2-way image classification set "seg_dataset" from GitHub (sole12343/JLU-ONFH-Dataset); label vocabulary: health, onfh.

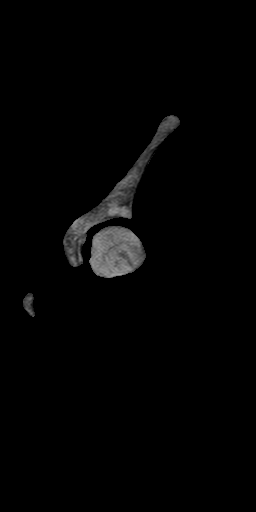
Label: health

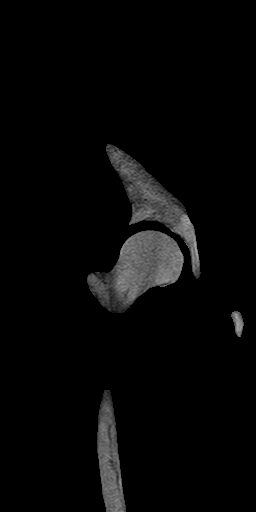
Label: health

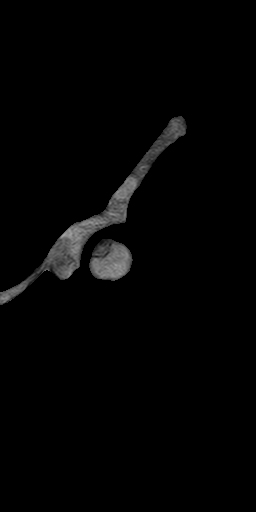
Label: onfh

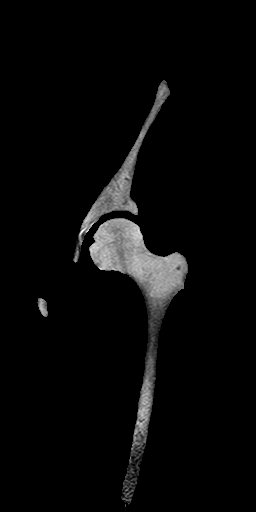
Label: health

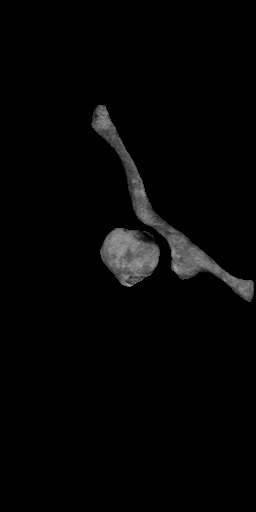
Label: onfh

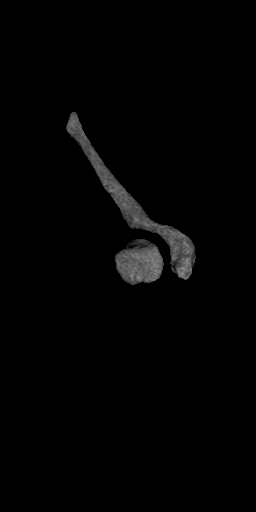
Label: onfh
